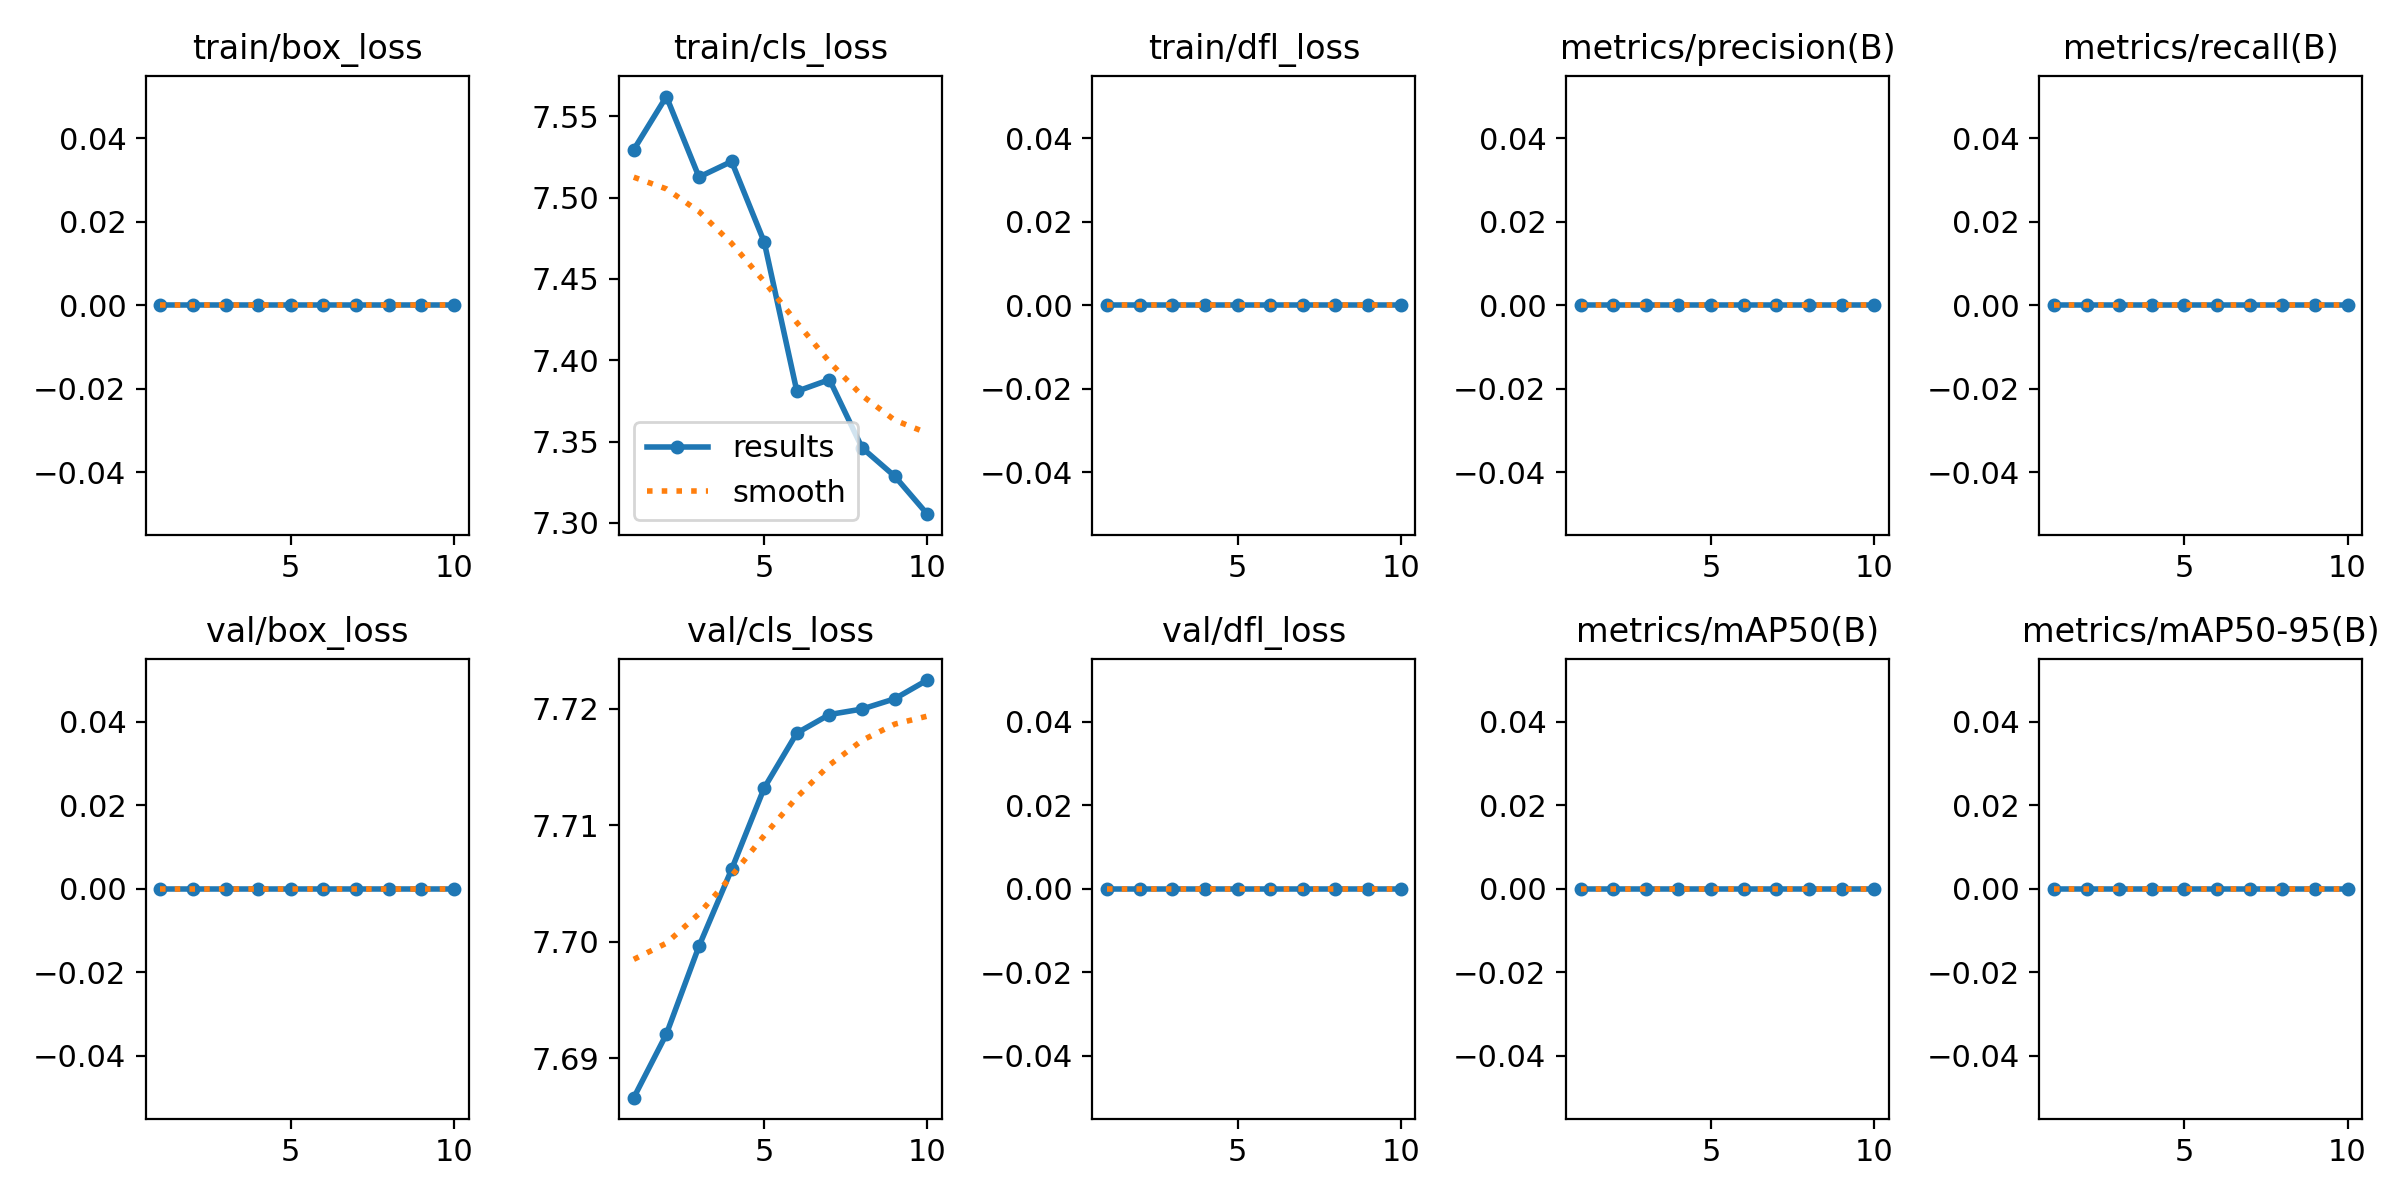

Source data for this figure (header and first rows):
epoch, time, train/box_loss, train/cls_loss, train/dfl_loss, metrics/precision(B), metrics/recall(B), metrics/mAP50(B), metrics/mAP50-95(B), val/box_loss, val/cls_loss, val/dfl_loss, lr/pg0, lr/pg1, lr/pg2
1, 3.119, 0, 7.529, 0, 0, 0, 0, 0, 0, 7.687, 0, 0, 0, 0
2, 4.948, 0, 7.562, 0, 0, 0, 0, 0, 0, 7.692, 0, 1.802e-05, 1.802e-05, 1.802e-05
3, 6.956, 0, 7.513, 0, 0, 0, 0, 0, 0, 7.7, 0, 3.208e-05, 3.208e-05, 3.208e-05
4, 8.64, 0, 7.522, 0, 0, 0, 0, 0, 0, 7.706, 0, 4.218e-05, 4.218e-05, 4.218e-05
5, 10.32, 0, 7.473, 0, 0, 0, 0, 0, 0, 7.713, 0, 4.832e-05, 4.832e-05, 4.832e-05
6, 12.16, 0, 7.381, 0, 0, 0, 0, 0, 0, 7.718, 0, 5.05e-05, 5.05e-05, 5.05e-05
7, 13.79, 0, 7.388, 0, 0, 0, 0, 0, 0, 7.72, 0, 4.872e-05, 4.872e-05, 4.872e-05
8, 15.51, 0, 7.346, 0, 0, 0, 0, 0, 0, 7.72, 0, 4.298e-05, 4.298e-05, 4.298e-05
9, 17.43, 0, 7.329, 0, 0, 0, 0, 0, 0, 7.721, 0, 3.328e-05, 3.328e-05, 3.328e-05
10, 19.09, 0, 7.305, 0, 0, 0, 0, 0, 0, 7.722, 0, 1.962e-05, 1.962e-05, 1.962e-05
